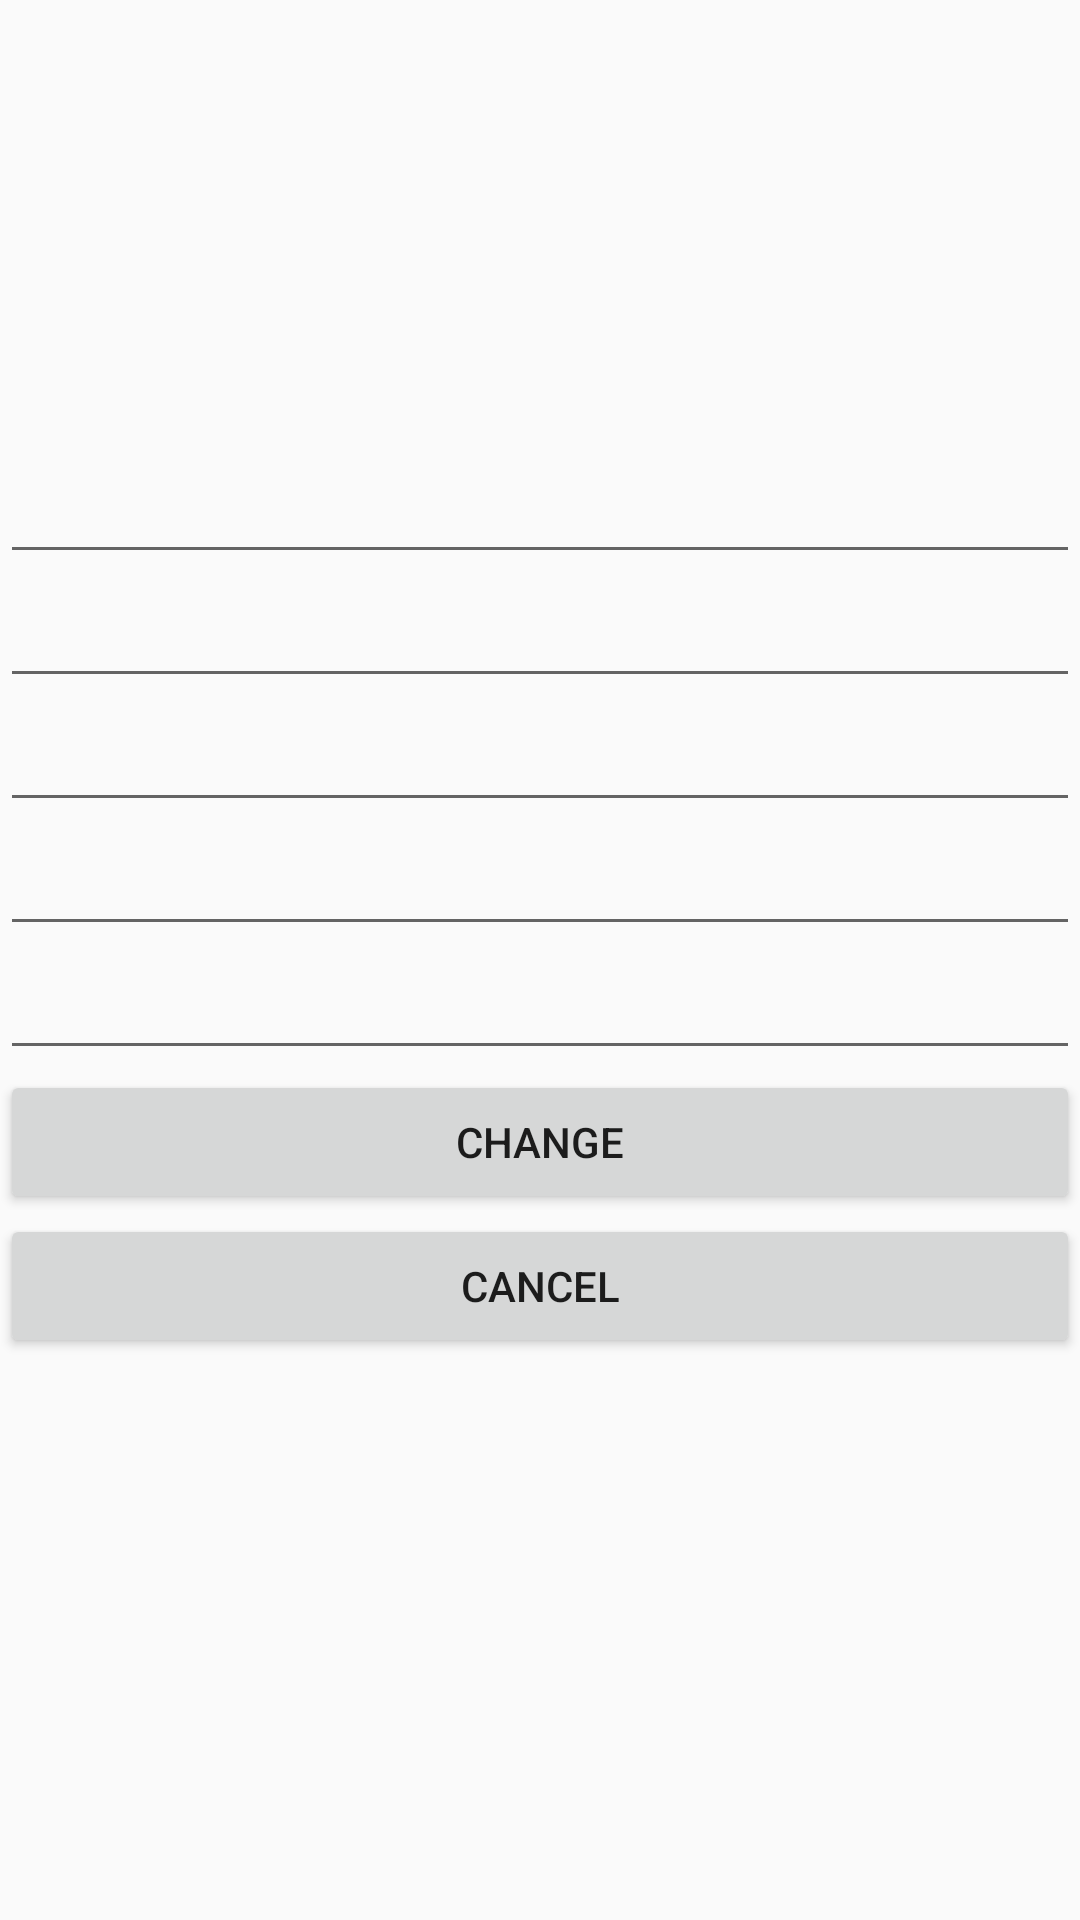

Layout XML and referenced resources for this Android screen:
<!-- AndroidManifest.xml: application theme AppTheme -->
<!-- res/layout/activity_change.xml -->
<?xml version="1.0" encoding="utf-8"?>
<LinearLayout xmlns:android="http://schemas.android.com/apk/res/android"
    android:layout_width="match_parent"
    android:layout_height="match_parent"
    android:orientation="vertical">
    <ImageView
        android:layout_width="150dp"
        android:layout_height="150dp" />

    <EditText
        android:id="@+id/changeId"
        android:layout_width="match_parent"
        android:layout_height="wrap_content" />

    <EditText
        android:id="@+id/changeName"
        android:layout_width="match_parent"
        android:layout_height="wrap_content" />
<EditText
    android:layout_width="match_parent"
    android:layout_height="wrap_content"
    android:id="@+id/changeSurname"/>
    <EditText
        android:id="@+id/changeAge"
        android:layout_width="match_parent"
        android:layout_height="wrap_content" />
    <EditText
        android:id="@+id/changeGender"
        android:layout_width="match_parent"
        android:layout_height="wrap_content" />
    <Button
        android:id="@+id/changeSaveBtn"
        android:text="Change"
        android:layout_width="match_parent"
        android:layout_height="wrap_content" />
    <Button
        android:id="@+id/changeCancelBtn"
        android:text="Cancel"
        android:layout_width="match_parent"
        android:layout_height="wrap_content" />
</LinearLayout>
<!-- resources referenced by this layout -->
<resources>
  <style name="AppTheme" parent="Theme.AppCompat.Light.DarkActionBar">
          
          <item name="colorPrimary">@color/colorPrimary</item>
          <item name="colorPrimaryDark">@color/colorPrimaryDark</item>
          <item name="colorAccent">@color/colorAccent</item>
      </style>
  <color name="colorPrimary">#3F51B5</color>
  <color name="colorPrimaryDark">#303F9F</color>
  <color name="colorAccent">#FF4081</color>
</resources>
